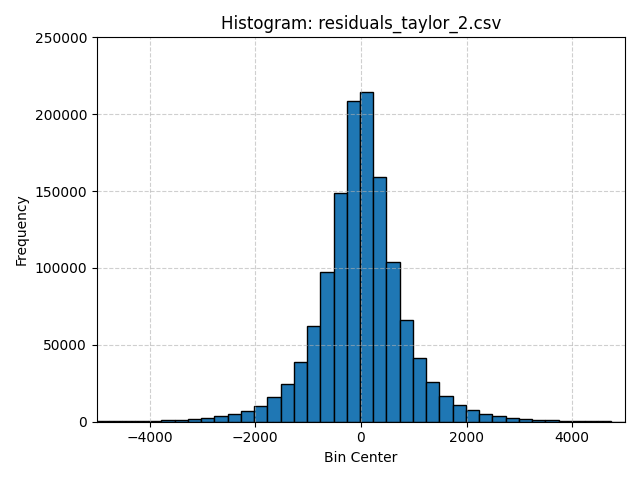

The table this chart was drawn from, first rows:
Bin Center, Frequency
-8163, 2
-7912, 1
-7661, 2
-7411, 5
-7160, 3
-6910, 11
-6659, 5
-6408, 19
-6158, 20
-5907, 29
-5657, 56
-5406, 78
-5155, 104
-4905, 158
-4654, 240
-4404, 292
-4153, 431
-3902, 641
-3652, 862
-3401, 1287
-3151, 1791
-2900, 2493
-2649, 3470
-2399, 4872
-2148, 7121
-1897, 10475
-1647, 15842
-1396, 24603
-1146, 38722
-895, 62001
-644.4, 97641
-393.8, 148901
-143.2, 208570
107.4, 214145
358, 159061
608.6, 103718
859.2, 66008
1110, 41387
1360, 25778
1611, 16735
1862, 11180
2112, 7592
2363, 5273
2614, 3624
2864, 2633
3115, 1862
3365, 1273
3616, 936
3867, 656
4117, 501
4368, 315
4618, 236
4869, 142
5120, 110
5370, 87
5621, 60
5871, 47
6122, 25
6373, 19
6623, 13
... 4 more rows
